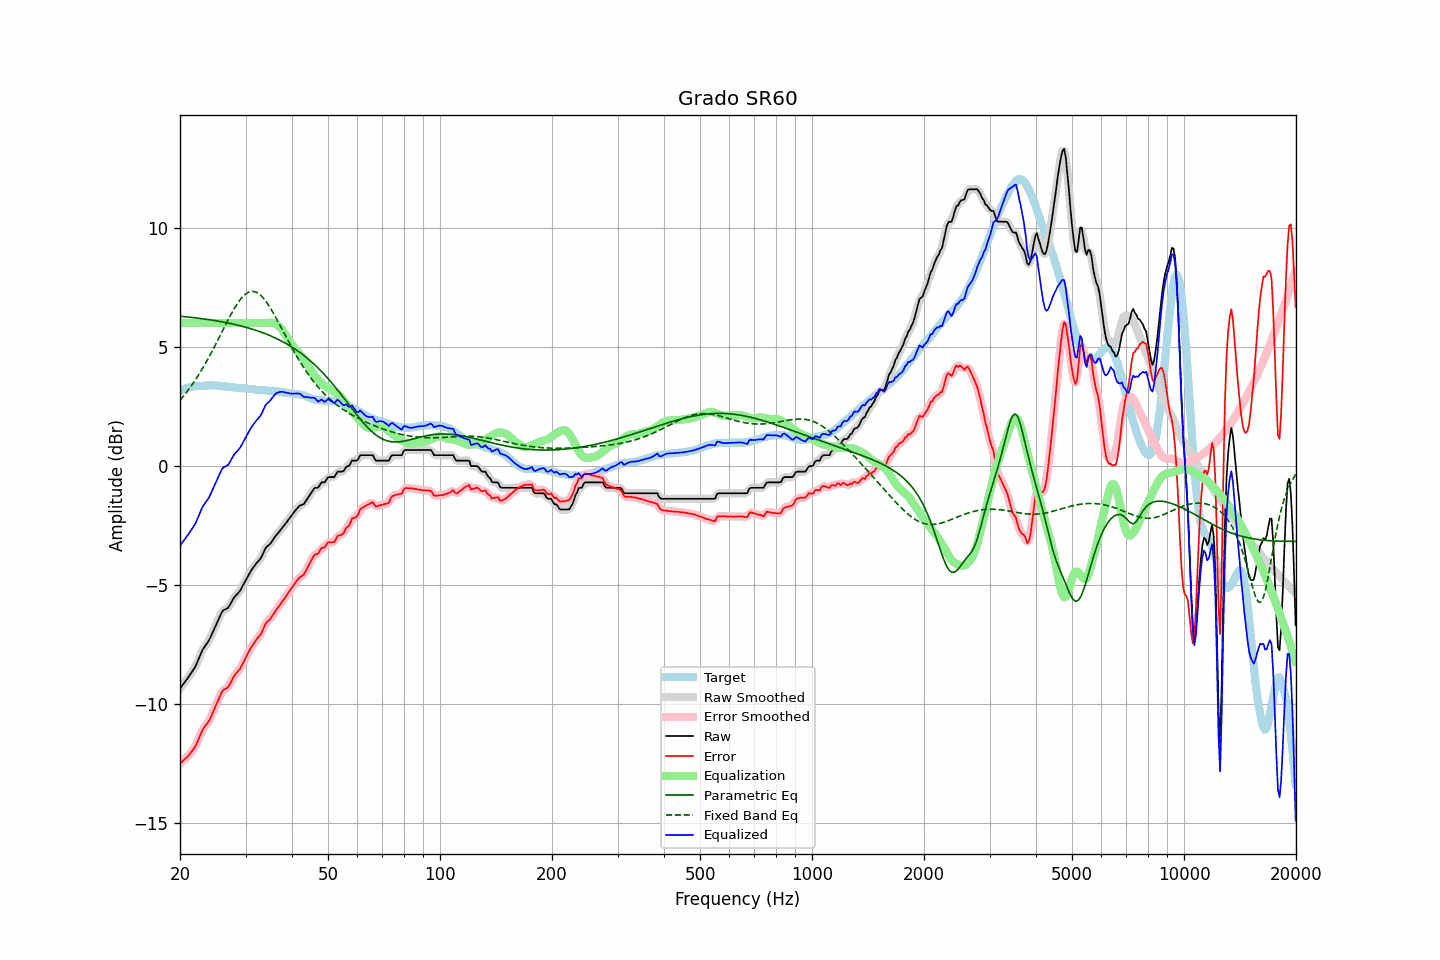

Data behind this chart, as committed beside it:
frequency, raw, error, smoothed, error_smoothed, equalization, parametric_eq, fixed_band_eq, equalized_raw, equalized_smoothed, target
20.00, -9.35, -12.48, -9.35, -12.48, 6.00, 6.29, 2.76, -3.35, -3.35, 3.13
20.20, -9.26, -12.43, -9.26, -12.43, 6.00, 6.28, 2.84, -3.26, -3.26, 3.17
20.40, -9.17, -12.37, -9.16, -12.37, 6.00, 6.27, 2.92, -3.17, -3.16, 3.20
20.61, -9.07, -12.30, -9.07, -12.31, 6.00, 6.27, 3.00, -3.07, -3.07, 3.23
20.81, -8.98, -12.24, -8.98, -12.24, 6.00, 6.26, 3.09, -2.98, -2.98, 3.26
21.02, -8.89, -12.18, -8.88, -12.17, 6.00, 6.25, 3.18, -2.89, -2.88, 3.29
21.23, -8.79, -12.10, -8.79, -12.10, 6.00, 6.25, 3.27, -2.79, -2.79, 3.31
21.44, -8.68, -12.01, -8.69, -12.01, 6.00, 6.24, 3.36, -2.68, -2.69, 3.32
21.66, -8.59, -11.92, -8.59, -11.92, 6.00, 6.23, 3.46, -2.59, -2.59, 3.33
21.87, -8.48, -11.83, -8.48, -11.82, 6.00, 6.22, 3.56, -2.48, -2.48, 3.34
22.09, -8.35, -11.71, -8.35, -11.70, 6.00, 6.22, 3.66, -2.35, -2.35, 3.35
22.31, -8.19, -11.55, -8.20, -11.56, 6.00, 6.21, 3.76, -2.19, -2.20, 3.36
22.54, -8.04, -11.40, -8.03, -11.39, 6.00, 6.20, 3.87, -2.04, -2.03, 3.36
22.76, -7.87, -11.23, -7.87, -11.24, 6.00, 6.19, 3.98, -1.87, -1.87, 3.36
22.99, -7.72, -11.08, -7.73, -11.09, 6.00, 6.18, 4.09, -1.72, -1.73, 3.36
23.22, -7.62, -10.99, -7.61, -10.98, 6.00, 6.17, 4.21, -1.62, -1.61, 3.37
23.45, -7.52, -10.88, -7.52, -10.89, 6.00, 6.16, 4.33, -1.52, -1.52, 3.37
23.69, -7.43, -10.81, -7.43, -10.80, 6.00, 6.15, 4.45, -1.43, -1.43, 3.38
23.92, -7.32, -10.70, -7.31, -10.70, 6.00, 6.14, 4.57, -1.32, -1.31, 3.38
24.16, -7.18, -10.57, -7.18, -10.57, 6.00, 6.13, 4.70, -1.18, -1.18, 3.39
24.40, -7.03, -10.42, -7.04, -10.42, 6.00, 6.12, 4.82, -1.03, -1.04, 3.39
24.65, -6.88, -10.25, -6.88, -10.26, 6.00, 6.11, 4.95, -0.88, -0.88, 3.38
24.89, -6.72, -10.10, -6.72, -10.10, 6.00, 6.10, 5.08, -0.72, -0.72, 3.38
25.14, -6.57, -9.95, -6.57, -9.95, 6.00, 6.09, 5.21, -0.57, -0.57, 3.37
25.39, -6.42, -9.79, -6.42, -9.79, 6.00, 6.08, 5.35, -0.42, -0.42, 3.36
25.65, -6.29, -9.65, -6.27, -9.64, 6.00, 6.07, 5.48, -0.29, -0.27, 3.36
25.91, -6.14, -9.49, -6.16, -9.51, 6.00, 6.05, 5.62, -0.14, -0.16, 3.35
26.16, -6.06, -9.40, -6.07, -9.42, 6.00, 6.04, 5.75, -0.06, -0.07, 3.34
26.43, -6.03, -9.37, -6.02, -9.36, 6.00, 6.03, 5.88, -0.03, -0.02, 3.34
26.69, -5.99, -9.32, -5.99, -9.32, 6.00, 6.01, 6.02, 0.01, 0.01, 3.33
26.96, -5.95, -9.28, -5.93, -9.26, 6.00, 6.00, 6.15, 0.05, 0.07, 3.33
27.23, -5.84, -9.16, -5.84, -9.16, 6.00, 5.99, 6.27, 0.16, 0.16, 3.32
27.50, -5.72, -9.03, -5.72, -9.03, 6.00, 5.97, 6.40, 0.28, 0.28, 3.32
27.77, -5.59, -8.89, -5.60, -8.90, 6.00, 5.96, 6.52, 0.41, 0.40, 3.30
28.05, -5.49, -8.78, -5.50, -8.79, 6.00, 5.94, 6.64, 0.51, 0.50, 3.30
28.33, -5.42, -8.70, -5.42, -8.70, 6.00, 5.93, 6.74, 0.58, 0.58, 3.29
28.62, -5.35, -8.62, -5.34, -8.62, 6.00, 5.91, 6.85, 0.65, 0.66, 3.27
28.90, -5.27, -8.54, -5.26, -8.53, 6.00, 5.89, 6.94, 0.73, 0.74, 3.27
29.19, -5.17, -8.43, -5.16, -8.43, 6.00, 5.88, 7.03, 0.83, 0.84, 3.26
29.48, -5.04, -8.31, -5.04, -8.31, 6.00, 5.86, 7.10, 0.96, 0.96, 3.27
29.78, -4.91, -8.17, -4.91, -8.17, 6.00, 5.84, 7.17, 1.09, 1.09, 3.26
30.08, -4.79, -8.04, -4.78, -8.03, 6.00, 5.82, 7.23, 1.21, 1.22, 3.25
30.38, -4.66, -7.90, -4.66, -7.90, 6.00, 5.80, 7.27, 1.34, 1.34, 3.24
30.68, -4.54, -7.77, -4.54, -7.77, 6.00, 5.78, 7.30, 1.46, 1.46, 3.24
30.99, -4.42, -7.64, -4.42, -7.65, 6.00, 5.76, 7.32, 1.58, 1.58, 3.22
31.30, -4.32, -7.54, -4.32, -7.54, 6.00, 5.74, 7.33, 1.68, 1.68, 3.22
31.61, -4.23, -7.45, -4.22, -7.44, 6.00, 5.72, 7.32, 1.77, 1.78, 3.22
31.93, -4.13, -7.34, -4.13, -7.34, 6.00, 5.70, 7.30, 1.87, 1.87, 3.21
32.24, -4.05, -7.23, -4.05, -7.25, 6.00, 5.68, 7.28, 1.95, 1.95, 3.19
32.57, -3.98, -7.16, -3.98, -7.17, 6.00, 5.65, 7.23, 2.02, 2.02, 3.19
32.89, -3.90, -7.09, -3.88, -7.07, 6.00, 5.63, 7.18, 2.10, 2.12, 3.20
33.22, -3.78, -6.96, -3.76, -6.95, 6.00, 5.61, 7.11, 2.22, 2.24, 3.18
33.55, -3.62, -6.81, -3.62, -6.81, 6.00, 5.58, 7.04, 2.38, 2.38, 3.18
33.89, -3.48, -6.65, -3.49, -6.67, 6.00, 5.56, 6.95, 2.52, 2.51, 3.17
34.23, -3.39, -6.56, -3.40, -6.56, 6.00, 5.53, 6.86, 2.62, 2.61, 3.17
34.57, -3.34, -6.49, -3.33, -6.49, 6.01, 5.50, 6.76, 2.68, 2.68, 3.16
34.92, -3.28, -6.43, -3.27, -6.42, 6.02, 5.47, 6.65, 2.74, 2.75, 3.15
35.27, -3.19, -6.34, -3.19, -6.33, 6.02, 5.44, 6.54, 2.83, 2.83, 3.15
35.62, -3.09, -6.23, -3.09, -6.23, 6.01, 5.41, 6.43, 2.92, 2.92, 3.14
35.97, -2.99, -6.12, -2.99, -6.13, 5.99, 5.38, 6.30, 3.00, 3.00, 3.14
... 635 more rows
